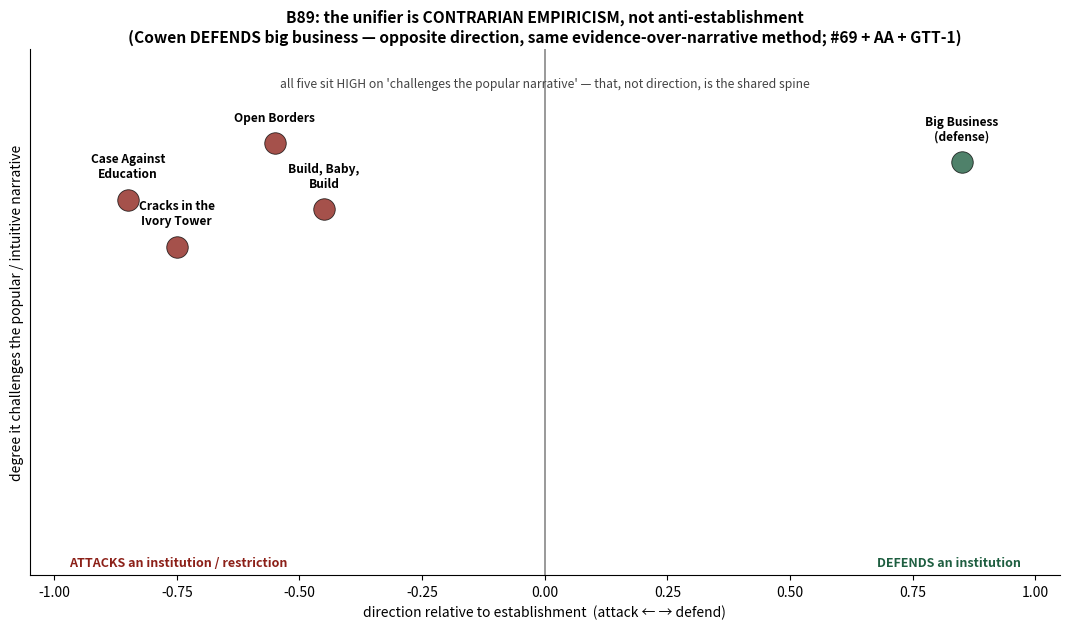

This chart was generated by the following Python code: (Note: this script raises an exception after producing the figure.)
import matplotlib
matplotlib.use("Agg")
import matplotlib.pyplot as plt

works = [
    # label, x=direction vs establishment(-1 attack .. +1 defend), y=challenges popular narrative(0..1), support(1..5)
    ("Case Against\nEducation", -0.85, 0.80, 3.0),
    ("Cracks in the\nIvory Tower", -0.75, 0.70, 3.5),
    ("Open Borders", -0.55, 0.92, 2.5),
    ("Build, Baby,\nBuild", -0.45, 0.78, 4.5),
    ("Big Business\n(defense)", +0.85, 0.88, 3.0),
]

# ---- Fig 1: contrarian empiricism, NOT anti-establishment ----
fig, ax = plt.subplots(figsize=(10.8, 6.4))
for lbl,x,y,s in works:
    col = "#8c2018" if x < 0 else "#1e5e40"
    ax.scatter(x, y, s=240, color=col, alpha=0.78, edgecolor="k", linewidth=0.6, zorder=3)
    ax.annotate(lbl, (x,y), xytext=(0,16), textcoords="offset points",
                ha="center", fontsize=8.6, fontweight="bold")
ax.axvline(0, color="#888", lw=1.2)
ax.text(-0.97, 0.02, "ATTACKS an institution / restriction", color="#8c2018", fontsize=9, fontweight="bold")
ax.text(0.97, 0.02, "DEFENDS an institution", color="#1e5e40", fontsize=9, fontweight="bold", ha="right")
ax.text(0, 1.04, "all five sit HIGH on 'challenges the popular narrative' \u2014 that, not direction, is the shared spine",
        ha="center", fontsize=8.8, color="#444")
ax.set_xlim(-1.05, 1.05); ax.set_ylim(0, 1.12)
ax.set_xlabel("direction relative to establishment  (attack \u2190 \u2192 defend)", fontsize=10)
ax.set_ylabel("degree it challenges the popular / intuitive narrative", fontsize=10)
ax.set_yticks([])
for sp in ["top","right"]: ax.spines[sp].set_visible(False)
ax.set_title("B89: the unifier is CONTRARIAN EMPIRICISM, not anti-establishment\n"
             "(Cowen DEFENDS big business \u2014 opposite direction, same evidence-over-narrative method; #69 + AA + GTT-1)",
             fontsize=11.2, fontweight="bold")
fig.tight_layout()
fig.savefig("analyses/pass77_b89_heterodox_econ/fig1_contrarian_not_antiestablishment.png", dpi=130)
print("wrote fig1")

# ---- Fig 2: honest #69 calibration of empirical support ----
fig, ax = plt.subplots(figsize=(10.8, 6.0))
labels = [w[0].replace("\n"," ") for w in works]
support = [w[3] for w in works]
order = sorted(range(len(works)), key=lambda i: support[i])
labels = [labels[i] for i in order]; support=[support[i] for i in order]
colors = ["#b23a2e","#c9772b","#c9a92b","#6a9b3f","#2E7D5B"]
bars = ax.barh(labels, support, color=[colors[min(int(round(s))-1,4)] for s in support], edgecolor="k", linewidth=0.5)
for b,s in zip(bars,support):
    ax.text(s+0.06, b.get_y()+b.get_height()/2, f"{s:.1f}/5", va="center", fontsize=9, fontweight="bold")
ax.set_xlim(0,5.3); ax.set_xlabel("honest empirical support for the HEADLINE claim (agent #69 read, 1\u20135)", fontsize=10)
notes = {
 "Open Borders":"GDP-gain direction OK; 'doubling' is model-dependent",
 "Case Against Education":"signaling real; 80% magnitude contested",
 "Big Business (defense)":"careful but a deliberate defense, not neutral",
 "Cracks in the Ivory Tower":"incentive critiques strong; one-sided by design",
 "Build, Baby, Build":"closest to economist consensus (zoning\u2192price)",
}
for b,lbl in zip(bars,labels):
    ax.text(0.08, b.get_y()+b.get_height()/2, notes.get(lbl,""), va="center", fontsize=7.6, color="white", fontweight="bold")
for sp in ["top","right"]: ax.spines[sp].set_visible(False)
ax.set_title("B89: #69 calibration \u2014 endorsement \u2260 proof; the five are NOT equally settled\n"
             "(Build-Baby-Build well-supported; Open Borders' headline number is the most contested)",
             fontsize=11.2, fontweight="bold")
fig.tight_layout()
fig.savefig("analyses/pass77_b89_heterodox_econ/fig2_honest_calibration.png", dpi=130)
print("wrote fig2"); print("B89 figures done.")
